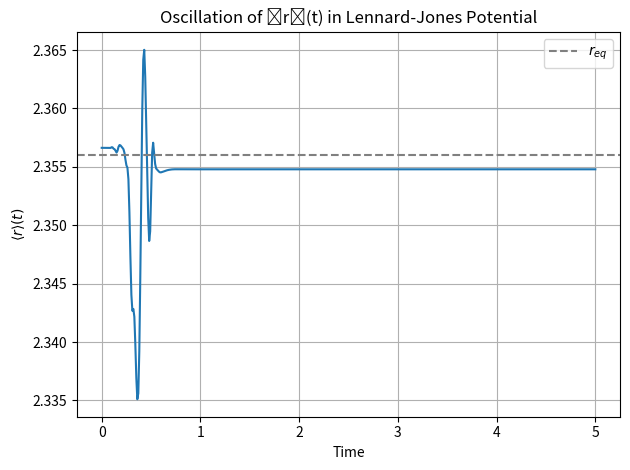

The matplotlib source for this figure:
import numpy as np
import matplotlib.pyplot as plt
from scipy.special import jv
import cmath

sigma = 2.099518748076819
eps = 4.642973059984742
hbar = 1
mu = 1

rmin = 2.0
rmax = 2.7
N = 128
r = np.linspace(rmin, rmax, N)
dr = r[1] - r[0]

dt = 0.01
tmax = 5
timesteps = int(tmax / dt)

# Gaussian wave packet parameters
r0 = sigma * 2**(1/6)
sigma_r = 0.05


def V(r):
    return 4 * eps * ((sigma / r)**12 - (sigma / r)**6)


def hamiltonian():
    T = np.zeros((N, N))
    np.fill_diagonal(T, -2)
    np.fill_diagonal(T[1:], 1)
    np.fill_diagonal(T[:, 1:], 1)
    T *= -hbar**2 / (2 * mu * dr**2)

    V_diag = np.diag(V(r))
    return T + V_diag


def gaussian_pulse(r):
    A = (1 / (2 * np.pi * sigma_r**2))**0.25
    psi = A * np.exp(-((r - r0)**2) / (4 * sigma_r**2))
    return psi.astype(complex)


def normalize(psi):
    norm = np.sqrt(np.sum(np.abs(psi) ** 2) * dr)
    return psi / norm


def chebyshev_propagate_step(H_norm, psi, a, M):
    psi_next = jv(0, a) * psi
    T_prev = psi.copy()
    T_curr = -1j * H_norm @ T_prev
    psi_next += jv(1, a) * T_curr

    for k in range(2, M + 1):
        T_next = -1j * 2 * H_norm @ T_curr + T_prev
        psi_next += jv(k, a) * T_next
        T_prev, T_curr = T_curr, T_next

    return psi_next


H = hamiltonian()
eigvals = np.linalg.eigvalsh(H)
Emin, Emax = np.min(eigvals), np.max(eigvals)
dE = Emax - Emin
H_norm = 2 * (H - (Emin + dE / 2) * np.identity(N)) / dE

# Initial state
psi = normalize(gaussian_pulse(r))
expect_vals = []

for i in range(timesteps):
    t = i * dt
    a = dE * t * dt / (2 * hbar)
    psi_new = chebyshev_propagate_step(H_norm, psi, a, M=30)
    phase = cmath.exp(-1j * (Emin * t * dt / hbar + a))
    psi = normalize(phase * psi_new)

    exp_r = np.sum(r * np.abs(psi) ** 2) * dr
    expect_vals.append(exp_r)

    if i % 100 == 0:
        print(f"Progress: {i * dt:.2f} / {tmax}")

time_array = np.linspace(0, tmax, timesteps)
plt.plot(time_array, expect_vals)
plt.axhline(2.356, color='gray', linestyle='--', label='$r_{eq}$')
plt.xlabel('Time')
plt.ylabel(r'$\langle r \rangle(t)$')
plt.title('Oscillation of ⟨r⟩(t) in Lennard-Jones Potential')
plt.legend()
plt.grid(True)
plt.tight_layout()
plt.show()
